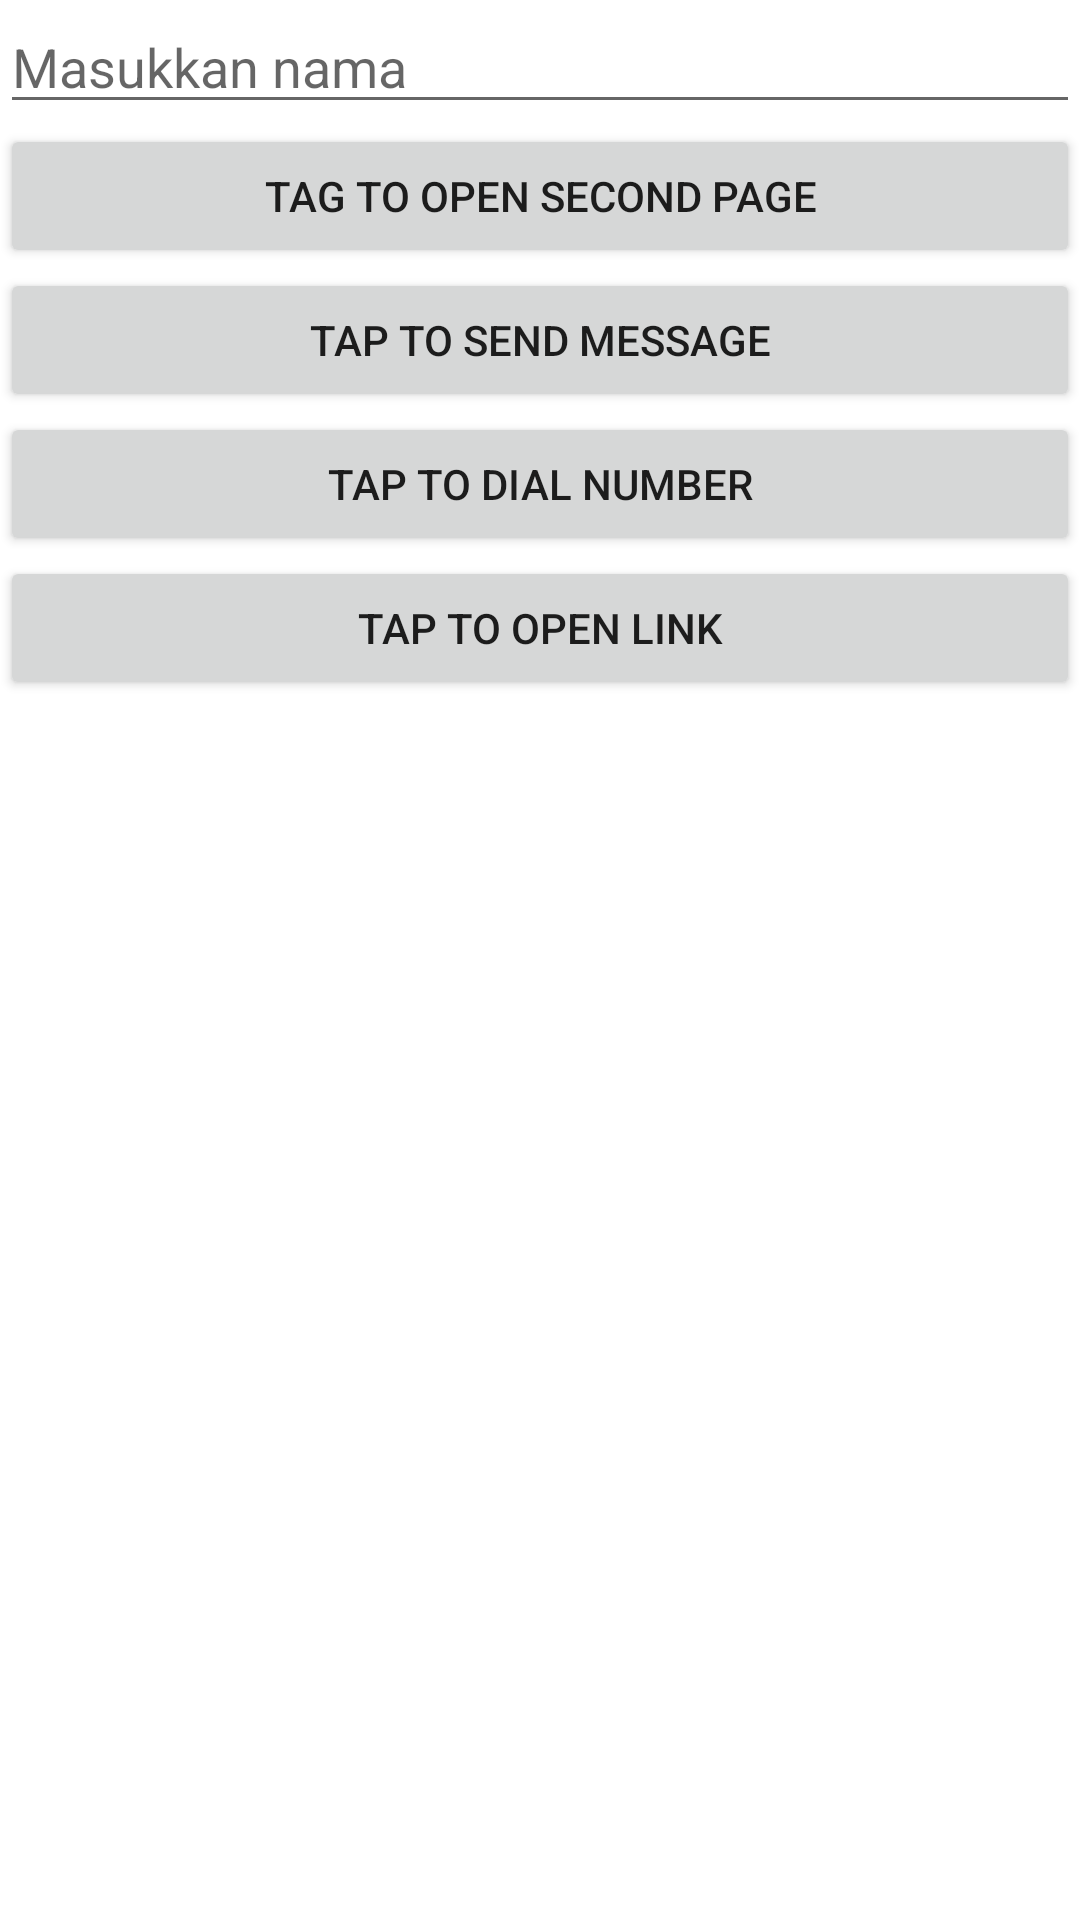

Layout XML and referenced resources for this Android screen:
<!-- AndroidManifest.xml: application theme Theme.PBB4 -->
<!-- res/layout/activity_main.xml -->
<?xml version="1.0" encoding="utf-8"?>
<LinearLayout xmlns:android="http://schemas.android.com/apk/res/android"
    xmlns:app="http://schemas.android.com/apk/res-auto"
    xmlns:tools="http://schemas.android.com/tools"
    android:layout_width="match_parent"
    android:layout_height="match_parent"
    tools:context=".MainActivity"
    android:orientation="vertical">

    <EditText
        android:layout_width="match_parent"
        android:layout_height="wrap_content"
        android:id="@+id/text_name"
        android:hint="Masukkan nama"
        />

    <Button
        android:layout_width="match_parent"
        android:layout_height="wrap_content"
        android:id="@+id/btn_to_second"
        android:text="TAG TO OPEN SECOND PAGE"
        />

    <Button
        android:layout_width="match_parent"
        android:layout_height="wrap_content"
        android:id="@+id/btn_send_message"
        android:text="TAP TO SEND MESSAGE"
        />

    <Button
        android:layout_width="match_parent"
        android:layout_height="wrap_content"
        android:id="@+id/btn_dial"
        android:text="TAP TO DIAL NUMBER"
        />
    <Button
        android:layout_width="match_parent"
        android:layout_height="wrap_content"
        android:id="@+id/btn_open_link"
        android:text="TAP TO OPEN LINK"
        />

</LinearLayout>
<!-- resources referenced by this layout -->
<resources>
  <style name="Theme.PBB4" parent="Theme.MaterialComponents.DayNight.DarkActionBar">
          
          <item name="colorPrimary">@color/purple_500</item>
          <item name="colorPrimaryVariant">@color/purple_700</item>
          <item name="colorOnPrimary">@color/white</item>
          
          <item name="colorSecondary">@color/teal_200</item>
          <item name="colorSecondaryVariant">@color/teal_700</item>
          <item name="colorOnSecondary">@color/black</item>
          
          <item name="android:statusBarColor">?attr/colorPrimaryVariant</item>
          
      </style>
  <!-- not gathered from this repository: default colours our renderer supplied (Android Studio template values) -->
  <color name="purple_500">#FF6200EE</color>
  <color name="purple_700">#FF3700B3</color>
  <color name="teal_200">#FF03DAC5</color>
  <color name="teal_700">#FF018786</color>
  <color name="black">#FF000000</color>
  <color name="white">#FFFFFFFF</color>
</resources>
